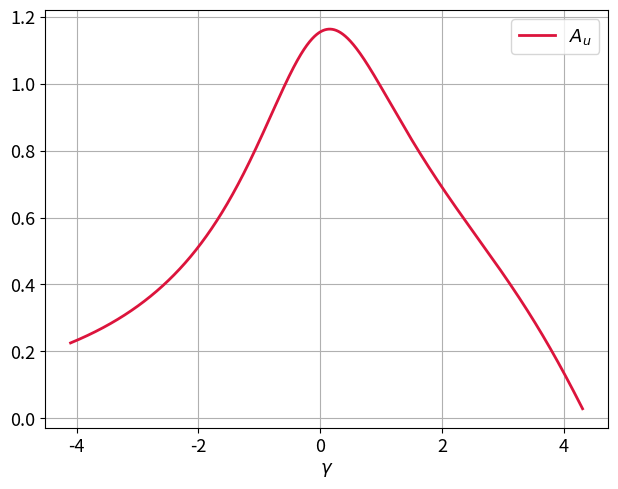

Recreate this plot in Python.
import numpy as np
import matplotlib.pyplot as plt


x0 = 0.75
g_min = -4.1
g_max = 4.308
h = 0.001


def alpha_u(g, x0):
    if g <= 0:
        mu = np.sqrt(-g)
        return mu*np.sinh(mu)/np.cosh(mu*x0)
    else:
        mu = np.sqrt(g)
        return -mu*np.sin(mu)/np.cos(mu*x0)


def phi_func(g, a, x0):
    if g <= 0:
        mu = np.sqrt(-g)
        A = mu*np.cosh(mu) + np.sinh(mu) - a*x0*np.sinh(mu*x0)
        B = 2*mu*np.cosh(mu*x0)
    else:
        mu = np.sqrt(g)
        A = mu*np.cos(mu) + np.sin(mu) - a*x0*np.sin(mu*x0)
        B = 2*mu*np.cos(mu*x0)
    return B/A


def d_func(g, a, x0):
    if g <= 0:
        mu = np.sqrt(-g)
        A = 16*(mu*np.cosh(mu) + np.sinh(mu) - a*x0*np.sinh(mu*x0))
        B = -3*mu*mu*np.sinh(3*mu) - 12*np.sinh(mu) - 12*mu*np.cosh(mu) - a*mu*np.cosh(3*mu*x0) + 12*a*x0*np.sinh(mu*x0)
    else:
        mu = np.sqrt(g)
        A = 16*(mu*np.cos(mu) + np.sin(mu) - a*x0*np.sin(mu*x0))
        B = 3*mu*mu*np.sin(3*mu) - 12*np.sin(mu) - 12*mu*np.cos(mu) - a*mu*np.cos(3*mu*x0) + 12*a*x0*np.sin(mu*x0)
    return B/A


def amplitude_func(g, a, x0):
    return np.sqrt(abs(phi_func(g, a, x0)/d_func(g, a, x0)))


gammas = list(np.arange(g_min, g_max, h))
amps = []
for g in gammas:
    a = alpha_u(g, x0)
    amps.append(amplitude_func(g, a, x0))
plt.figure('divergent_amplitude_x0={:.5},g[{:.5},{:.5}]'.format(x0, g_min, g_max))
plt.rcParams.update({'font.size': 13})
plt.rcParams['savefig.directory'] = '../Tracer/Results'
plt.subplots_adjust(left=0.1, bottom=0.11, right=0.98, top=0.98)
plt.xlabel('$\gamma$')
plt.grid()
plt.plot(gammas, amps, label='$A_u$', color='crimson', linewidth=2)
plt.legend()
#x1,x2,y1,y2 = plt.axis()
#plt.axis((x1,4.902,y1,y2))
plt.show()